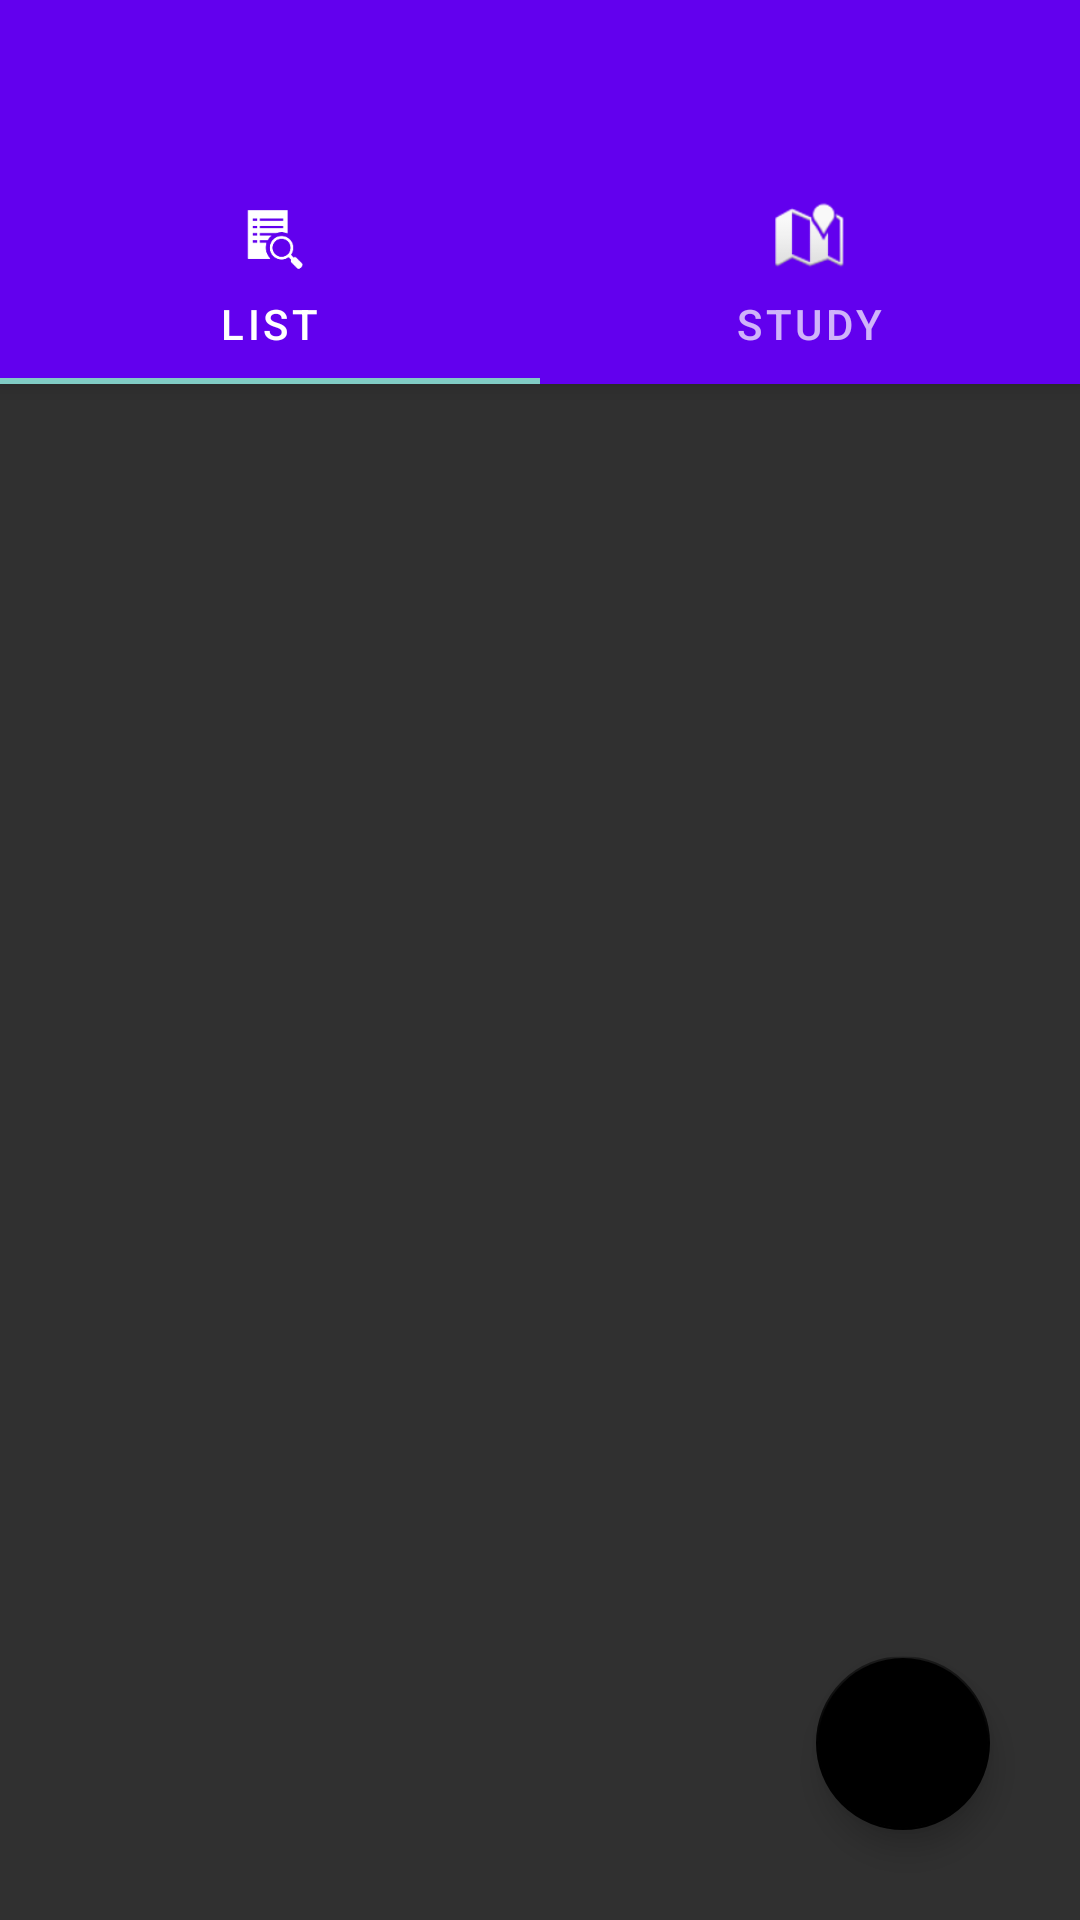

Layout XML and referenced resources for this Android screen:
<!-- AndroidManifest.xml: application theme Theme.MyEnglishVocabulary -->
<!-- res/layout/activity_main.xml -->
<?xml version="1.0" encoding="utf-8"?>
<androidx.coordinatorlayout.widget.CoordinatorLayout xmlns:android="http://schemas.android.com/apk/res/android"
    xmlns:tools="http://schemas.android.com/tools"
    xmlns:app="http://schemas.android.com/apk/res-auto"
    android:layout_width="match_parent"
    android:layout_height="match_parent">

    <com.google.android.material.appbar.AppBarLayout
        android:id="@+id/appbar"
        android:layout_width="match_parent"
        android:layout_height="wrap_content">

        <androidx.appcompat.widget.Toolbar
            android:id="@+id/toolbar"
            android:layout_height="?attr/actionBarSize"
            android:layout_width="match_parent" />

        <com.google.android.material.tabs.TabLayout
            android:id="@+id/tabs"
            android:layout_width="match_parent"
            android:layout_height="wrap_content"
            app:tabMaxWidth="0dp"
            app:tabGravity="fill"
            app:tabMode="fixed">

            <com.google.android.material.tabs.TabItem
                android:layout_width="wrap_content"
                android:layout_height="wrap_content"
                android:icon="?android:attr/actionModeFindDrawable"
                android:text="List" />

            <com.google.android.material.tabs.TabItem
                android:layout_width="wrap_content"
                android:layout_height="wrap_content"
                android:icon="@android:drawable/ic_dialog_map"
                android:text="Study" />

        </com.google.android.material.tabs.TabLayout>

    </com.google.android.material.appbar.AppBarLayout>

    <androidx.viewpager2.widget.ViewPager2
        android:id="@+id/menuViewPager2"
        android:layout_width="match_parent"
        android:layout_height="match_parent"
        android:nestedScrollingEnabled="false"
        app:layout_behavior="com.google.android.material.appbar.AppBarLayout$ScrollingViewBehavior" />

    <com.google.android.material.floatingactionbutton.FloatingActionButton
        android:id="@+id/fab"
        android:layout_width="wrap_content"
        android:layout_height="wrap_content"
        android:layout_gravity="end|bottom"
        android:layout_margin="30dp"
        android:clickable="true"
        app:backgroundTint="@color/black"
        app:srcCompat="@drawable/ic_fab_white" />

</androidx.coordinatorlayout.widget.CoordinatorLayout>
<!-- resources referenced by this layout -->
<resources>
  <style name="Theme.MyEnglishVocabulary" parent="Theme.MaterialComponents.NoActionBar.Bridge">
          
          <item name="colorPrimary">@color/purple_500</item>
          <item name="colorPrimaryVariant">@color/purple_700</item>
          <item name="colorOnPrimary">@color/white</item>
          
          <item name="colorSecondary">@color/teal_200</item>
          <item name="colorSecondaryVariant">@color/teal_700</item>
          <item name="colorOnSecondary">@color/black</item>
          
          <item name="android:statusBarColor" tools:targetApi="l">?attr/colorPrimaryVariant</item>
          
      </style>
  <!-- not gathered from this repository: default colours our renderer supplied (Android Studio template values) -->
  <color name="purple_500">#FF6200EE</color>
  <color name="purple_700">#FF3700B3</color>
  <color name="teal_200">#FF03DAC5</color>
  <color name="teal_700">#FF018786</color>
  <color name="black">#FF000000</color>
  <color name="white">#FFFFFFFF</color>
</resources>
